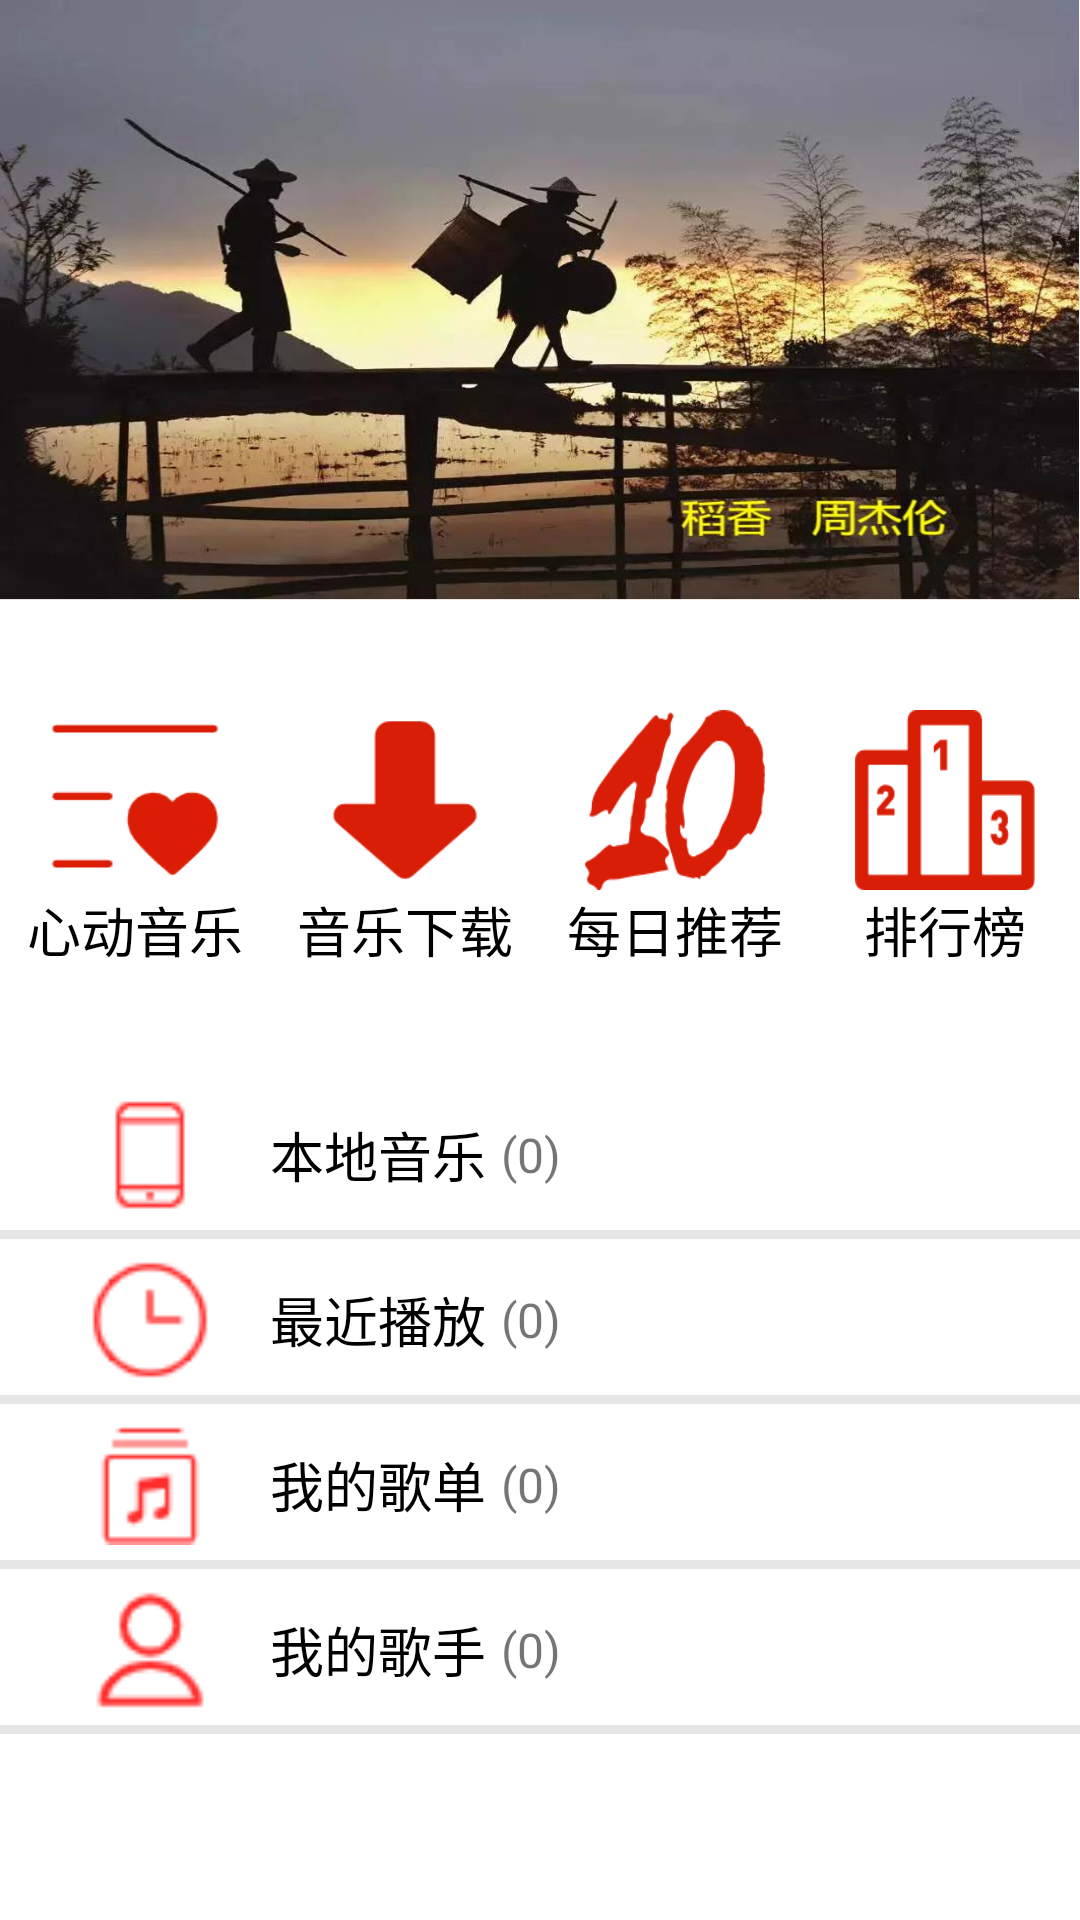

Produce the Android XML layout that renders to this screen, including the resource entries it uses.
<!-- AndroidManifest.xml: application theme AppTheme -->
<!-- res/layout/fragment_music_newsong.xml -->
<?xml version="1.0" encoding="utf-8"?>
<RelativeLayout xmlns:android="http://schemas.android.com/apk/res/android"
    android:layout_width="match_parent"
    android:layout_height="match_parent">
    <ImageView
        android:id="@+id/fragment_music_newSong_ivMusicBackground"
        android:layout_width="match_parent"
        android:layout_height="200dp"
        android:background="@drawable/musicbackground" />
    <include layout="@layout/music_bottom" />
    <LinearLayout
        android:id="@+id/fragment_music_newSong_llLocalSong"
        android:layout_width="match_parent"
        android:layout_height="50dp"
        android:layout_below="@id/fragment_music_llBottom"
        android:orientation="horizontal"
        android:gravity="center_vertical">
        <ImageView
            android:layout_width="40dp"
            android:layout_height="40dp"
            android:layout_marginLeft="30dp"
            android:background="@drawable/localsong"/>
        <TextView
            android:layout_width="wrap_content"
            android:layout_height="wrap_content"
            android:text="本地音乐"
            android:textColor="#000000"
            android:textSize="18sp"
            android:layout_marginLeft="20dp"/>
        <TextView
            android:id="@+id/fragment_music_tvLocalMusicCount"
            android:layout_width="wrap_content"
            android:layout_height="wrap_content"
            android:text="(0)"
            android:textSize="16sp"
            android:layout_marginLeft="5dp"/>

    </LinearLayout>
    <TextView
        android:layout_width="match_parent"
        android:layout_height="3dp"
        android:background="#E6E6E6"
        android:layout_below="@id/fragment_music_newSong_llLocalSong"/>
    <LinearLayout
        android:id="@+id/fragment_music_newSong_llRecentlyPlayed"
        android:layout_width="match_parent"
        android:layout_height="50dp"
        android:layout_below="@id/fragment_music_newSong_llLocalSong"
        android:orientation="horizontal"
        android:gravity="center_vertical"
        android:layout_marginTop="5dp">
        <ImageView
            android:layout_width="40dp"
            android:layout_height="40dp"
            android:layout_marginLeft="30dp"
            android:background="@drawable/recentplayed"/>
        <TextView
            android:layout_width="wrap_content"
            android:layout_height="wrap_content"
            android:text="最近播放"
            android:textColor="#000000"
            android:textSize="18sp"
            android:layout_marginLeft="20dp"/>
        <TextView
            android:id="@+id/fragment_music_tvRecentPlayedCount"
            android:layout_width="wrap_content"
            android:layout_height="wrap_content"
            android:text="(0)"
            android:textSize="16sp"
            android:layout_marginLeft="5dp"/>

    </LinearLayout>
    <TextView
        android:layout_width="match_parent"
        android:layout_height="3dp"
        android:background="#E6E6E6"
        android:layout_below="@id/fragment_music_newSong_llRecentlyPlayed"/>
    <LinearLayout
        android:id="@+id/fragment_music_newSong_llMyMusicList"
        android:layout_width="match_parent"
        android:layout_height="50dp"
        android:layout_below="@id/fragment_music_newSong_llRecentlyPlayed"
        android:orientation="horizontal"
        android:gravity="center_vertical"
        android:layout_marginTop="5dp">
        <ImageView
            android:layout_width="40dp"
            android:layout_height="40dp"
            android:layout_marginLeft="30dp"
            android:background="@drawable/songset"/>
        <TextView
            android:layout_width="wrap_content"
            android:layout_height="wrap_content"
            android:text="我的歌单"
            android:textColor="#000000"
            android:textSize="18sp"
            android:layout_marginLeft="20dp"/>
        <TextView
            android:id="@+id/fragment_music_tvMyMusicSetCount"
            android:layout_width="wrap_content"
            android:layout_height="wrap_content"
            android:text="(0)"
            android:textSize="16sp"
            android:layout_marginLeft="5dp"/>

    </LinearLayout>
    <TextView
        android:layout_width="match_parent"
        android:layout_height="3dp"
        android:background="#E6E6E6"
        android:layout_below="@id/fragment_music_newSong_llMyMusicList"/>
    <LinearLayout
        android:id="@+id/fragment_music_newSong_llMySinger"
        android:layout_width="match_parent"
        android:layout_height="50dp"
        android:layout_below="@id/fragment_music_newSong_llMyMusicList"
        android:orientation="horizontal"
        android:gravity="center_vertical"
        android:layout_marginTop="5dp">
        <ImageView
            android:layout_width="40dp"
            android:layout_height="40dp"
            android:layout_marginLeft="30dp"
            android:background="@drawable/mysinger"/>
        <TextView
            android:layout_width="wrap_content"
            android:layout_height="wrap_content"
            android:text="我的歌手"
            android:textColor="#000000"
            android:textSize="18sp"
            android:layout_marginLeft="20dp"/>
        <TextView
            android:id="@+id/fragment_music_tvMySingerCount"
            android:layout_width="wrap_content"
            android:layout_height="wrap_content"
            android:text="(0)"
            android:textSize="16sp"
            android:layout_marginLeft="5dp"/>

    </LinearLayout>
    <TextView
        android:layout_width="match_parent"
        android:layout_height="3dp"
        android:background="#E6E6E6"
        android:layout_below="@id/fragment_music_newSong_llMySinger"/>
</RelativeLayout>
<!-- res/layout/music_bottom.xml (included above) -->
<?xml version="1.0" encoding="utf-8"?>
<LinearLayout xmlns:android="http://schemas.android.com/apk/res/android"
    android:id="@+id/fragment_music_llBottom"
    android:layout_width="match_parent"
    android:layout_height="160dp"
    android:layout_below="@+id/fragment_music_newSong_ivMusicBackground"
    android:gravity="center">

    <LinearLayout
        android:layout_width="0dp"
        android:layout_height="wrap_content"
        android:layout_weight="1"
        android:gravity="center"
        android:orientation="vertical">

        <ImageButton
            android:id="@+id/fragment_music_newsong_ibFavourMusic"
            android:layout_width="60dp"
            android:layout_height="60dp"
            android:background="@drawable/favoriteslist" />

        <TextView
            android:layout_width="wrap_content"
            android:layout_height="wrap_content"
            android:text="心动音乐"
            android:textColor="@color/black"
            android:textSize="18sp" />
    </LinearLayout>

    <LinearLayout
        android:layout_width="0dp"
        android:layout_height="wrap_content"
        android:layout_weight="1"
        android:gravity="center"
        android:orientation="vertical">

        <ImageButton
            android:id="@+id/fragment_music_newsong_ibDownloadMusic"
            android:layout_width="60dp"
            android:layout_height="60dp"
            android:background="@drawable/localmusic" />

        <TextView
            android:layout_width="wrap_content"
            android:layout_height="wrap_content"
            android:text="音乐下载"
            android:textColor="@color/black"
            android:textSize="18sp" />
    </LinearLayout>

    <LinearLayout
        android:layout_width="0dp"
        android:layout_height="wrap_content"
        android:layout_weight="1"
        android:gravity="center"
        android:orientation="vertical">

        <ImageButton
            android:id="@+id/fragment_music_newsong_ibDayRecommend"
            android:layout_width="60dp"
            android:layout_height="60dp"
            android:background="@drawable/daymusic" />

        <TextView
            android:layout_width="wrap_content"
            android:layout_height="wrap_content"
            android:text="每日推荐"
            android:textColor="@color/black"
            android:textSize="18sp" />
    </LinearLayout>

    <LinearLayout
        android:layout_width="0dp"
        android:layout_height="wrap_content"
        android:layout_weight="1"
        android:gravity="center"
        android:orientation="vertical">

        <ImageButton
            android:id="@+id/fragment_music_newsong_ibRankingList"
            android:layout_width="60dp"
            android:layout_height="60dp"
            android:background="@drawable/rangkinglist" />

        <TextView
            android:layout_width="wrap_content"
            android:layout_height="wrap_content"
            android:text="排行榜"
            android:textColor="@color/black"
            android:textSize="18sp" />
    </LinearLayout>


</LinearLayout>
<!-- resources referenced by this layout -->
<resources>
  <color name="black">#000000</color>
  <!-- drawable daymusic: png bitmap (drawable, 7503 bytes) -->
  <!-- drawable favoriteslist: png bitmap (drawable, 2235 bytes) -->
  <!-- drawable localmusic: png bitmap (drawable, 2461 bytes) -->
  <!-- drawable localsong: png bitmap (drawable, 348 bytes) -->
  <!-- drawable musicbackground: jpg bitmap (drawable, 93982 bytes) -->
  <!-- drawable mysinger: png bitmap (drawable, 947 bytes) -->
  <!-- drawable rangkinglist: png bitmap (drawable, 3078 bytes) -->
  <!-- drawable recentplayed: png bitmap (drawable, 834 bytes) -->
  <!-- drawable songset: png bitmap (drawable, 516 bytes) -->
  <style name="AppTheme" parent="Theme.AppCompat.Light">
          
          <item name="android:windowBackground">@color/colorWhite</item>
          <item name="windowNoTitle">true</item>
          <item name="android:windowActionBar">false</item>
          <item name="android:statusBarColor">@color/colorWhite</item>
          <item name="android:windowLightStatusBar">true</item>
          <item name="colorPrimary">@color/colorWhite</item>
          <item name="colorPrimaryDark">@color/colorWhite</item>
          <item name="colorAccent">@color/colorBlack</item>
      </style>
  <color name="colorWhite">#FFFFFF</color>
  <color name="colorBlack">#000000</color>
</resources>
